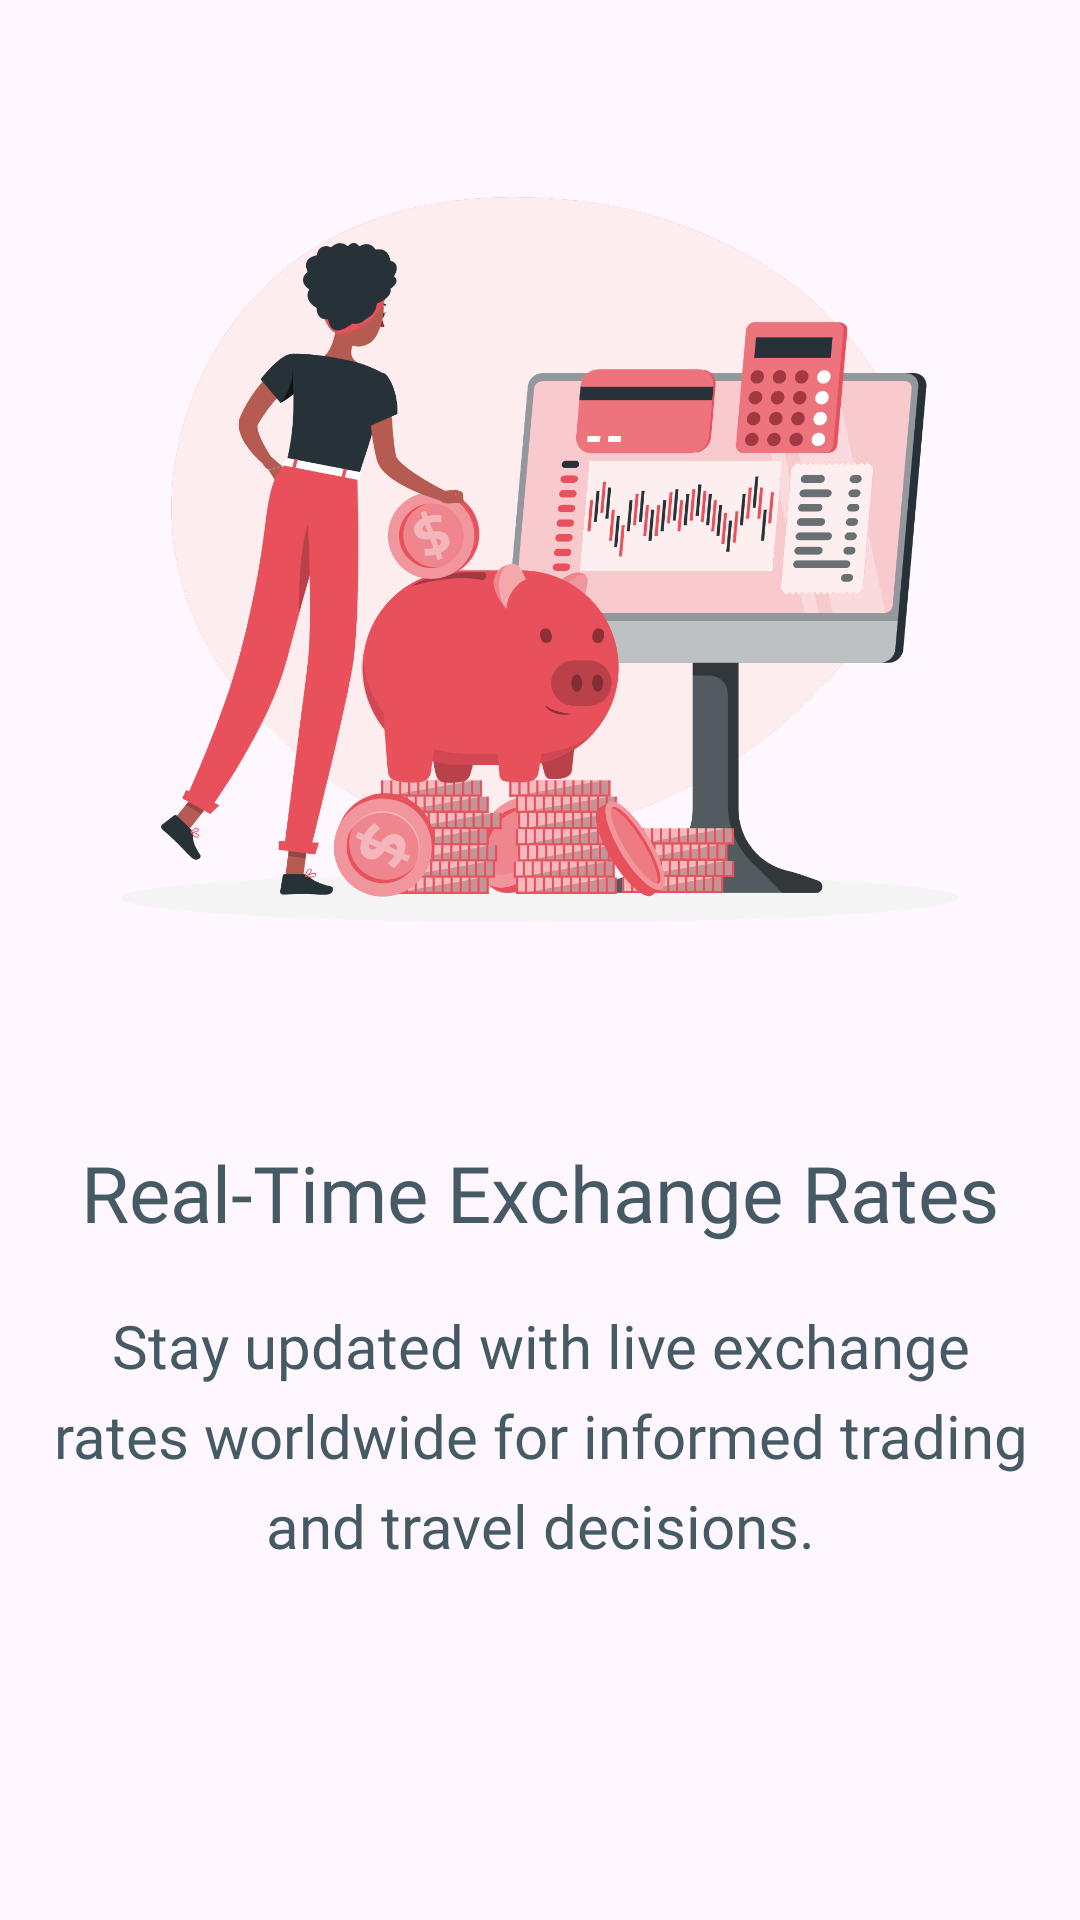

Here is an Android app screen rendered from its layout file. Give the layout XML and the strings, colors and styles it references.
<!-- AndroidManifest.xml: application theme Theme.CurrencyConverter -->
<!-- res/layout/fragment_onboarding_1.xml -->
<?xml version="1.0" encoding="utf-8"?>
<FrameLayout
    xmlns:android="http://schemas.android.com/apk/res/android"
    xmlns:tools="http://schemas.android.com/tools"
    android:layout_width="match_parent"
    android:layout_height="match_parent"
    tools:context=".views.fragments.OnboardingFragment1">

    <RelativeLayout
        android:layout_width="match_parent"
        android:layout_height="match_parent">

        <ImageView
            android:id="@+id/image"
            android:layout_width="match_parent"
            android:layout_height="wrap_content"
            android:layout_gravity="top"
            android:adjustViewBounds="true"
            android:scaleType="fitCenter"
            android:src="@drawable/onboarding_1" />

        <TextView
            android:layout_below="@id/image"
            android:id="@+id/title"
            android:layout_width="match_parent"
            android:layout_height="wrap_content"
            android:layout_gravity="center"
            android:layout_marginTop="20dp"
            android:fontFamily="@font/opensans_bold"
            android:text="Real-Time Exchange Rates"
            android:textColor="@color/subColor"
            android:textAlignment="center"
            android:textSize="26sp" />

        <TextView
            android:layout_below="@id/title"
            android:layout_width="wrap_content"
            android:layout_height="wrap_content"
            android:layout_gravity="center"
            android:layout_marginTop="20dp"
            android:fontFamily="@font/opensans_bold"
            android:lineHeight="30dp"
            android:text="Stay updated with live exchange rates worldwide for informed trading and travel decisions."
            android:textAlignment="center"
            android:textColor="@color/subColor"
            android:textSize="20sp"
            android:layout_marginStart="16dp"
            android:layout_marginEnd="16dp"/>

    </RelativeLayout>
</FrameLayout>
<!-- resources referenced by this layout -->
<resources>
  <color name="subColor">#455a64</color>
  <!-- drawable onboarding_1: png bitmap (drawable, 356140 bytes) -->
  <style name="Theme.CurrencyConverter" parent="Base.Theme.CurrencyConverter" />
  <style name="Base.Theme.CurrencyConverter" parent="Theme.Material3.DayNight.NoActionBar">
          
          
      </style>
</resources>
